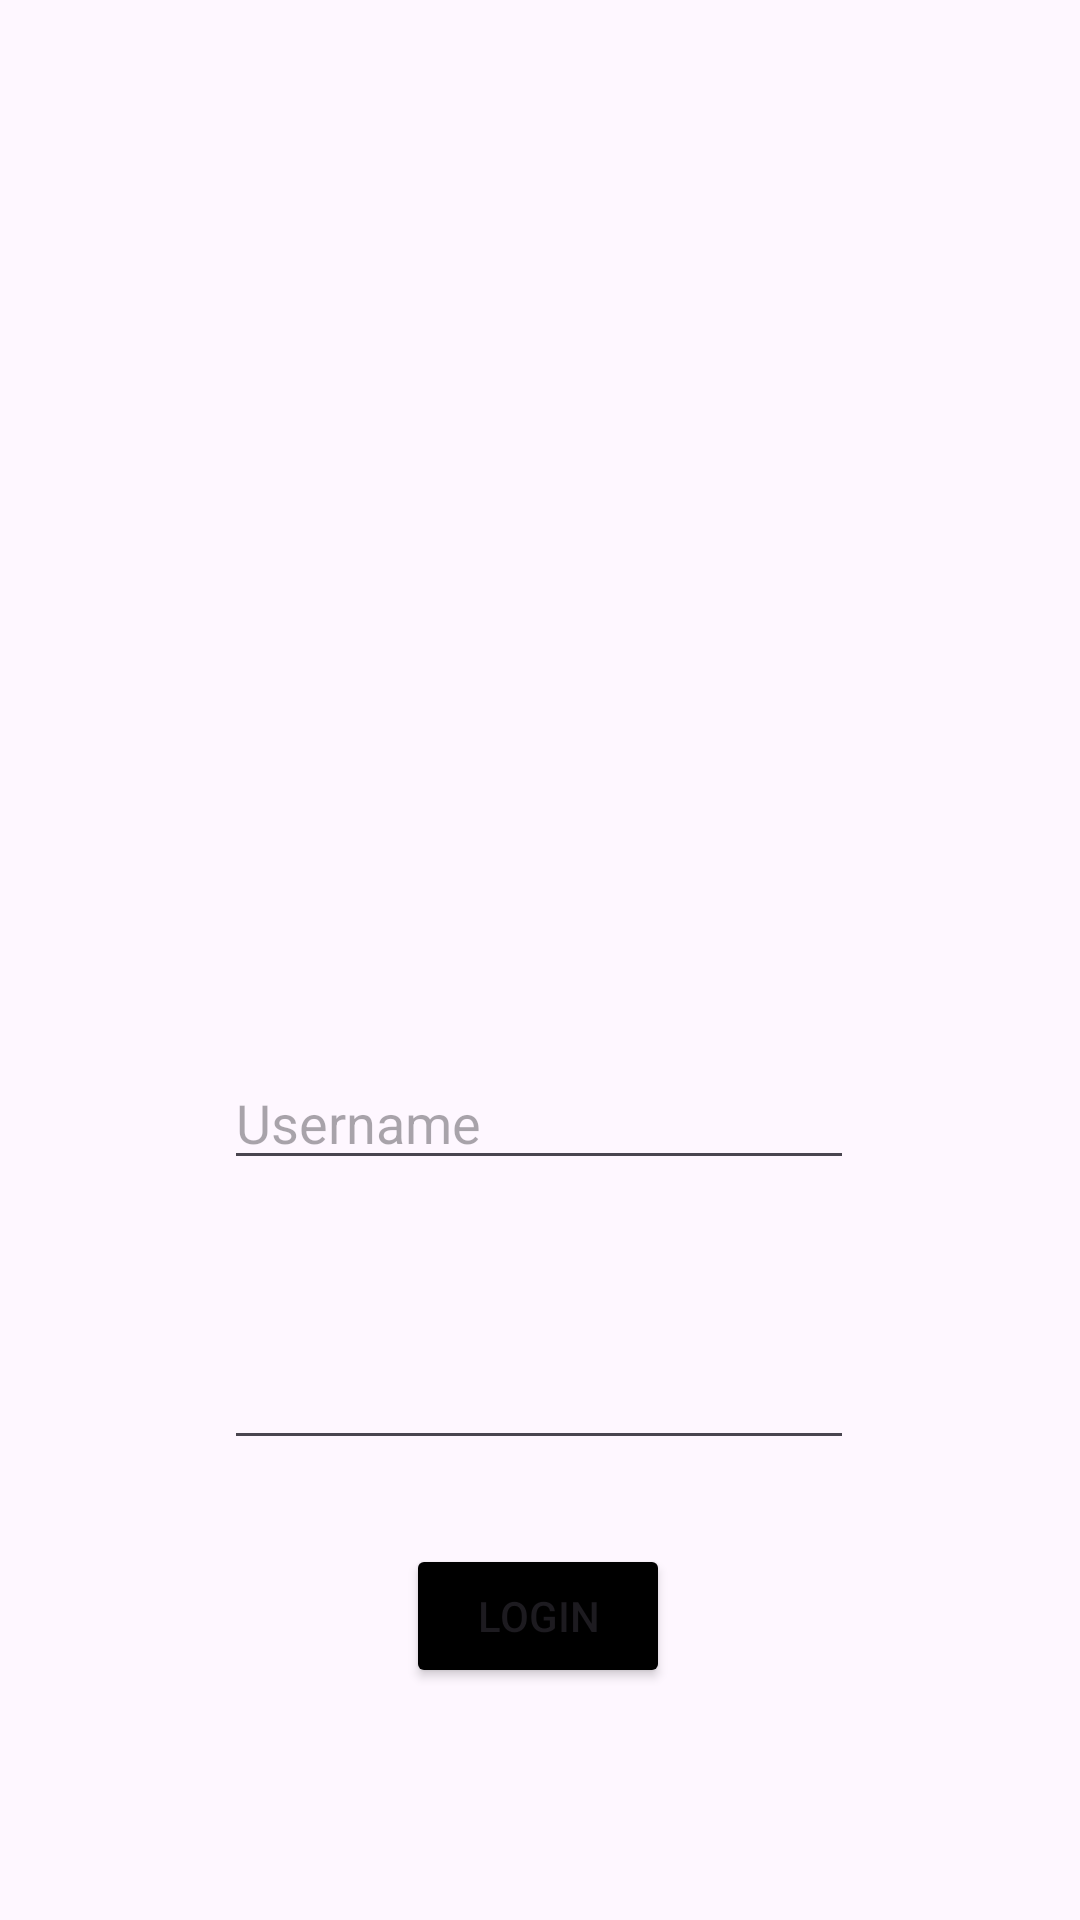

Write the Android layout XML for this screen, with the resource values it uses.
<!-- AndroidManifest.xml: application theme Theme.AmelApps -->
<!-- res/layout/activity_auth.xml -->
<?xml version="1.0" encoding="utf-8"?>
<androidx.constraintlayout.widget.ConstraintLayout xmlns:android="http://schemas.android.com/apk/res/android"
    xmlns:app="http://schemas.android.com/apk/res-auto"
    xmlns:tools="http://schemas.android.com/tools"
    android:id="@+id/main"
    android:layout_width="match_parent"
    android:layout_height="match_parent"
    tools:context=".AuthActivity">

    <ImageView
        android:id="@+id/imageView"
        android:layout_width="199dp"
        android:layout_height="160dp"
        android:layout_marginTop="144dp"
        android:src="@drawable/logo"
        app:layout_constraintEnd_toEndOf="parent"
        app:layout_constraintStart_toStartOf="parent"
        app:layout_constraintTop_toTopOf="parent"
        tools:srcCompat="@tools:sample/avatars" />

    <EditText
        android:id="@+id/editTextText"
        android:layout_width="wrap_content"
        android:layout_height="wrap_content"
        android:layout_marginTop="48dp"
        android:ems="10"
        android:inputType="text"
        android:hint="@string/username"
        app:layout_constraintEnd_toEndOf="parent"
        app:layout_constraintHorizontal_bias="0.497"
        app:layout_constraintStart_toStartOf="parent"
        app:layout_constraintTop_toBottomOf="@+id/imageView" />

    <EditText
        android:id="@+id/editTextTextPassword2"
        android:layout_width="wrap_content"
        android:layout_height="wrap_content"
        android:layout_marginTop="52dp"
        android:ems="10"
        android:inputType="textPassword"
        app:layout_constraintEnd_toEndOf="parent"
        app:layout_constraintHorizontal_bias="0.497"
        app:layout_constraintStart_toStartOf="parent"
        app:layout_constraintTop_toBottomOf="@+id/editTextText" />


    <Button
        android:id="@+id/btnlogin"
        android:layout_width="wrap_content"
        android:layout_height="wrap_content"
        android:layout_marginTop="28dp"
        android:backgroundTint="@color/black"
        android:text="Login"
        app:layout_constraintEnd_toEndOf="parent"
        app:layout_constraintHorizontal_bias="0.498"
        app:layout_constraintStart_toStartOf="parent"
        app:layout_constraintTop_toBottomOf="@+id/editTextTextPassword2" />

</androidx.constraintlayout.widget.ConstraintLayout>
<!-- resources referenced by this layout -->
<resources>
  <color name="black">#FF000000</color>
  <string name="username">Username</string>
  <style name="Theme.AmelApps" parent="Base.Theme.AmelApps" />
  <style name="Base.Theme.AmelApps" parent="Theme.Material3.DayNight.NoActionBar">
          
          
      </style>
</resources>
